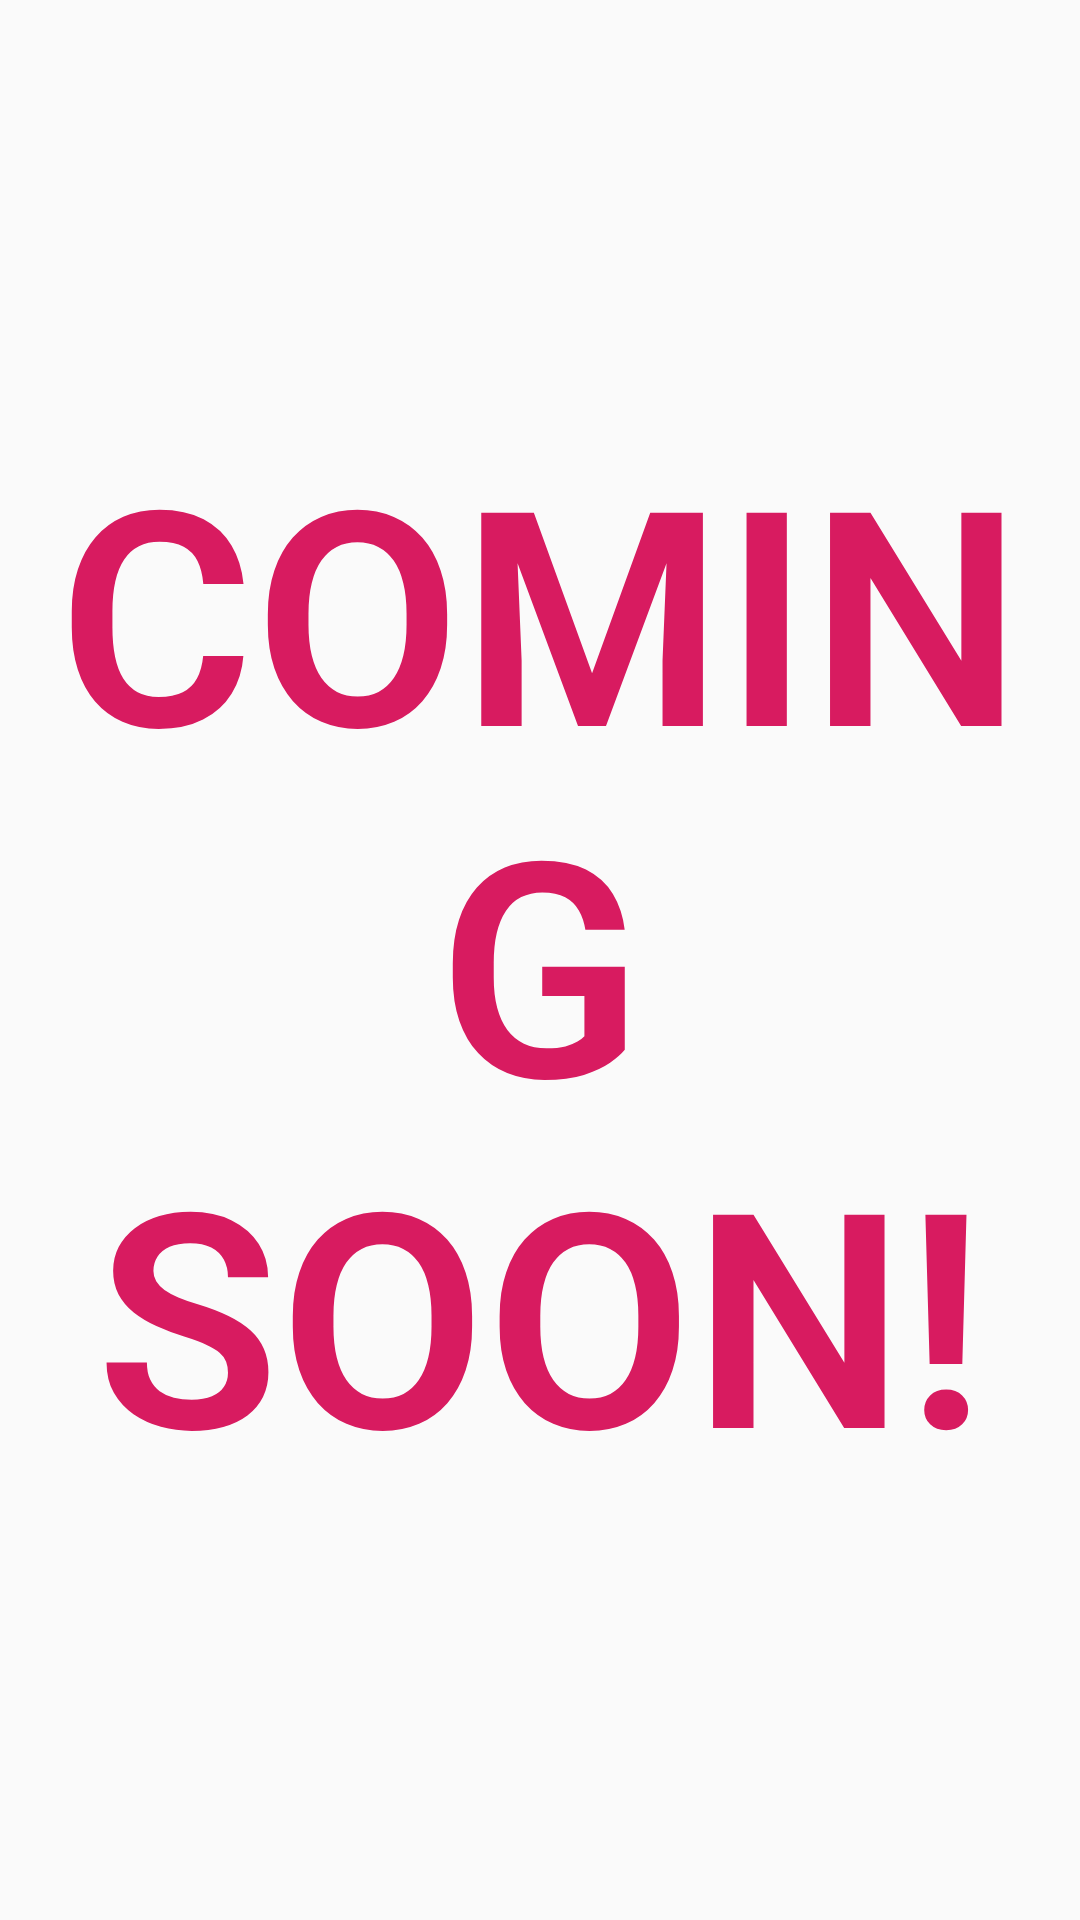

Here is an Android app screen rendered from its layout file. Give the layout XML and the strings, colors and styles it references.
<!-- AndroidManifest.xml: application theme AppTheme -->
<!-- res/layout/activity_mode_gradient.xml -->
<?xml version="1.0" encoding="utf-8"?>
<LinearLayout xmlns:android="http://schemas.android.com/apk/res/android"
    android:orientation="vertical" android:layout_width="match_parent"
    android:layout_height="match_parent">

    <TextView
        android:layout_width="wrap_content"
        android:layout_height="match_parent"
        android:text="COMING SOON!"
        android:textColor="@color/colorAccent"
        android:textColorHint="@color/colorBlack"
        android:textSize="100sp"
        android:textStyle="bold"
        android:layout_gravity="end"
        />

</LinearLayout>
<!-- resources referenced by this layout -->
<resources>
  <color name="colorAccent">#D81B60</color>
  <style name="AppTheme" parent="Theme.AppCompat.Light.DarkActionBar">
          
          <item name="colorPrimary">@color/colorPrimary</item>
          <item name="colorPrimaryDark">@color/colorPrimaryDark</item>
          <item name="colorAccent">@color/colorAccent</item>
  
          <item name="buttonStyle">@style/defaultButtonStyle</item>
          <item name="android:textViewStyle">@style/defaultTextViewStyle</item>
      </style>
  <color name="colorPrimary">#008577</color>
  <color name="colorPrimaryDark">#00574B</color>
  <style name="defaultButtonStyle">
          <item name="android:textSize">20sp</item>
          <item name="android:padding">8dp</item>
          <item name="android:textColor">@color/black_de</item>
          <item name="android:background">@color/colorGrayBlue</item>
          <item name="android:textAlignment">center</item>
      </style>
  <style name="defaultTextViewStyle">
          <item name="android:textSize">20sp</item>
          <item name="android:fontFamily">sans-serif-light</item>
          <item name="android:gravity">center</item>
      </style>
  <color name="colorGrayBlue">#C0D8E5</color>
</resources>
